Run: headless pygame with SDL's dummy video driver; simulated clock (each Clock.tick advances the game by its frame time, no real sleeping); random seed 0; keys injected as events and as key.get_pressed() state; no mouse input.
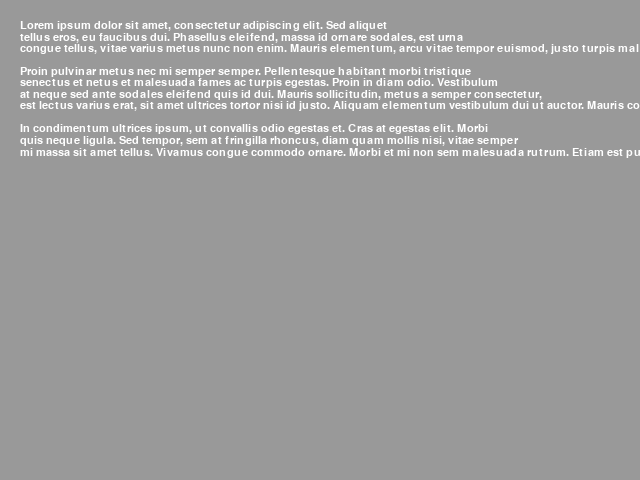
Frame 1 of 4 · flips 1–60 · no input
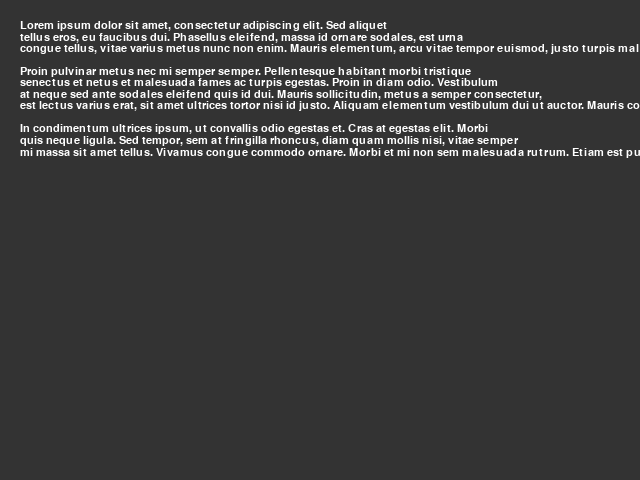
Frame 2 of 4 · flips 61–180 · tapped SPACE, RETURN · held RIGHT (→), D
Frame 3 of 4 · flips 181–300 · held DOWN (↓), S · screen unchanged from frame 2, image omitted
Frame 4 of 4 · flips 301–420 · held LEFT (←), A, UP (↑), W · screen unchanged from frame 3, image omitted

The pygame program that drew these frames:

import pygame
from pygame import Surface
from pygame.locals import *
# Todo: remove font object from TextLine() , to TextWall(). Then share a list of font's with any line.

"""Example of multi-line text class, with alpha transparency."""
lorem = """Lorem ipsum dolor sit amet, consectetur adipiscing elit. Sed aliquet
tellus eros, eu faucibus dui. Phasellus eleifend, massa id ornare sodales, est urna
congue tellus, vitae varius metus nunc non enim. Mauris elementum, arcu vitae tempor euismod, justo turpis malesuada est, sed dictum nunc nulla nec mauris. Cras felis eros, elementum vitae sollicitudin in, elementum et augue. Proin eget nunc at dui congue pretium. Donec ut ipsum ut lacus mollis tristique. In pretium varius dui eu dictum.

Proin pulvinar metus nec mi semper semper. Pellentesque habitant morbi tristique
senectus et netus et malesuada fames ac turpis egestas. Proin in diam odio. Vestibulum
at neque sed ante sodales eleifend quis id dui. Mauris sollicitudin, metus a semper consectetur,
est lectus varius erat, sit amet ultrices tortor nisi id justo. Aliquam elementum vestibulum dui ut auctor. Mauris commodo sapien vitae augue tempus sagittis. Morbi a nibh lectus, sed porta nibh. Donec et est ac dui sodales aliquet tristique et arcu. Nullam enim felis, posuere vel rutrum eu, euismod a purus. Morbi porta cursus libero, id rutrum elit lacinia vitae.

In condimentum ultrices ipsum, ut convallis odio egestas et. Cras at egestas elit. Morbi
quis neque ligula. Sed tempor, sem at fringilla rhoncus, diam quam mollis nisi, vitae semper
mi massa sit amet tellus. Vivamus congue commodo ornare. Morbi et mi non sem malesuada rutrum. Etiam est purus, interdum ut placerat sit amet, tempus eget eros. Duis eget augue quis diam facilisis blandit. Ut vulputate adipiscing eleifend. """

class TextLine(object):
    # Manages drawing and caching a single line of text
    # You can make font size, .color_fg etc be properties so they *automatically* toggle dirty bool.
    def __init__(self, font=None, size=16, text="hi world"):        
        self.font_name = font
        self.font_size = size
        self.color_fg = Color("white")
        self.color_bg = Color("gray20")

        self._aa = True 
        self._text = text                
        self.font = pygame.font.Font(font, size)
        self.screen = pygame.display.get_surface()

        self.dirty = True
        self.image = None
        self._render()

    def _render(self):
        # render for cache
        """no AA = automatic transparent. With AA you need to set the color key too"""
        self.dirty = False        
        self.image = self.font.render(self._text, self.aa, self.color_fg)            
        self.rect = self.image.get_rect()

    def draw(self):
        # Call this do draw, always prefers to use cache
        if self.dirty or (self.image is None): self._render()
        self.screen.blit(self.image, self.rect)        

    @property
    def text(self):
        return self._text

    @text.setter
    def text(self, text):
        self.dirty = True
        self._text = text

    @property
    def aa(self): return self._aa

    @aa.setter
    def aa(self, aa):
        self.dirty = True
        self._aa = aa

class TextWall(object):
    # Manages multiple lines of text / paragraphs.
    def __init__(self, font=None, size=16):
        self.font = font
        self.font_size = size        
        self.offset = Rect(20,20,1,1) # offset of whole wall

        self.screen = pygame.display.get_surface()
        self.dirty = True
        self.text_lines = []
        self._text_paragraph = "Empty\nText"
        self._render()

    def _render(self):
        # render list 
        self.dirty = False
        self.text_lines = [ TextLine(self.font, self.font_size, line) for line in self._text_paragraph ]        

        # offset whole paragraph
        self.text_lines[0].rect.top = self.offset.top

        # offset the height of each line
        prev = Rect(0,0,0,0)        
        for t in self.text_lines:
            t.rect.top += prev.bottom
            t.rect.left = self.offset.left
            prev = t.rect

    def parse_text(self, text):
        # parse raw text to something usable
        self._text_paragraph = text.split("\n")
        self._render()

    def draw(self):
        # draw with cached surfaces    
        if self.dirty: self._render()
        for text in self.text_lines: text.draw()

    @property
    def font_size(self):
        return self._font_size

    @font_size.setter
    def font_size(self, size):
        self.dirty = True
        self._font_size = size

    @property
    def text(self):
        return self._text_paragraph

    @text.setter
    def text(self, text_paragraph):
        self.dirty = True
        self.parse_text(text_paragraph)

class Game():
    done = False
    def __init__(self):
        pygame.init()
        self.screen = pygame.display.set_mode ((640,480))
        self.text = Surface([200,100])

        self.text_wall = TextWall()
        self.toggle_bg = True

        self.text_wall.parse_text(lorem)

    def loop(self):
        while not self.done:
            self.handle_events()
            self.draw()

    def draw(self):
        if self.toggle_bg: bg = Color("gray60")
        else: bg = Color("gray20")

        self.screen.fill(bg)        
        self.text_wall.draw()        
        pygame.display.update()

    def handle_events(self):
        for event in pygame.event.get():
            if event.type == pygame.QUIT: self.done = True

            elif event.type == KEYDOWN:
                if event.key == K_ESCAPE: self.done = True                
                elif event.key == K_SPACE: self.toggle_bg = not self.toggle_bg
                elif event.key == K_1: self.text_wall.font_size -= 3
                elif event.key == K_2: self.text_wall.font_size += 3

if __name__ == "__main__":
    g = Game()
    g.loop()
